Run: headless pygame with SDL's dummy video driver; simulated clock (each Clock.tick advances the game by its frame time, no real sleeping); random seed 0; keys injected as events and as key.get_pressed() state; mouse plan: one left click at the window centre at the start of phase 2, then a move to the lower-right quarter at the start of phase 3.
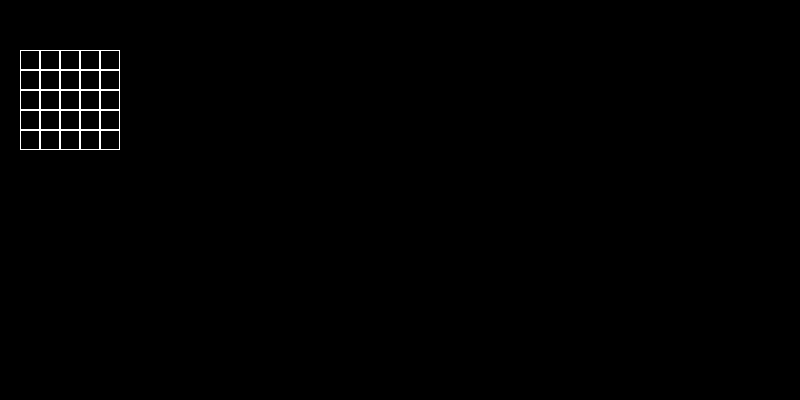
Frame 1 of 4 · flips 1–60 · no input
Frame 2 of 4 · flips 61–180 · clicked the window centre · tapped SPACE, RETURN · held RIGHT (→), D · screen unchanged from frame 1, image omitted
Frame 3 of 4 · flips 181–300 · moved the mouse to the lower-right quarter · held DOWN (↓), S · screen unchanged from frame 2, image omitted
Frame 4 of 4 · flips 301–420 · held LEFT (←), A, UP (↑), W · screen unchanged from frame 3, image omitted

The pygame program that drew these frames:

import pygame
from pygame import Color
class Board:
    # создание поля
    def __init__(self, width, height):
        self.width = width
        self.height = height
        self.board = [[0] * height for _ in range(width)]
        # значения по умолчанию
        self.left = 20
        self.top = 50
        self.cell_size = 20
        self.t = 1

    # настройка внешнего вида
    def set_view(self, left, top, cell_size):
        self.left = left
        self.top = top
        self.cell_size = cell_size
    def render(self, screen):
        for y in range(self.height):
            for x in range(self.width):
                pygame.draw.rect(screen, Color('white'), (x * self.cell_size + self.left, y * self.cell_size + self.top, self.cell_size, self.cell_size), 1)
                if self.board[x][y] == 1:
                    pygame.draw.circle(screen, Color('red'), (x * self.cell_size + self.left + self.cell_size // 2, y * self.cell_size + self.top + self.cell_size // 2), self.cell_size // 2 - 2, 2)
                elif self.board[x][y] == 2:
                    pygame.draw.line(screen, Color('blue'), (x * self.cell_size + self.left + 2, y * self.cell_size + self.top + 2), ((x + 1) * self.cell_size + self.left, (y + 1) * self.cell_size + self.top), 2)
                    pygame.draw.line(screen, Color('blue'), ((x + 1) * self.cell_size + self.left - 2, y * self.cell_size + self.top + 2), (x * self.cell_size + self.left + 2, (y + 1) * self.cell_size + self.top - 2), 2)


    def get_cell(self, mouse_pos):
        pos = ((mouse_pos[0] - self.left) // self.cell_size, (mouse_pos[1] - self.top) // self.cell_size)
        if 0 <= pos[0] <= self.width - 1 and 0 <=  pos[1] <= self.height - 1:
            return pos
        return None
    def get_click(self, mouse_pos):
        cell = self.get_cell(mouse_pos)
        if cell != None:
            self.on_click(cell)

    def on_click(self, cell):
        if self.board[cell[0]][cell[1]] == 0:
            self.board[cell[0]][cell[1]] = self.t
        self.t = 1 if self.t == 2 else 2

if __name__ == '__main__':
    pygame.init()
    pygame.display.set_caption('Движущийся круг 2')
    size = width, height = 800, 400
    screen = pygame.display.set_mode(size)
    board = Board(5, 5)
    running = True
    while running:
        for event in pygame.event.get():
            if event.type == pygame.QUIT:
                running = False
            if event.type == pygame.MOUSEBUTTONDOWN:
                board.get_click(event.pos)
        screen.fill((0, 0, 0))
        board.render(screen)
        pygame.display.flip()
    pygame.display.flip()
